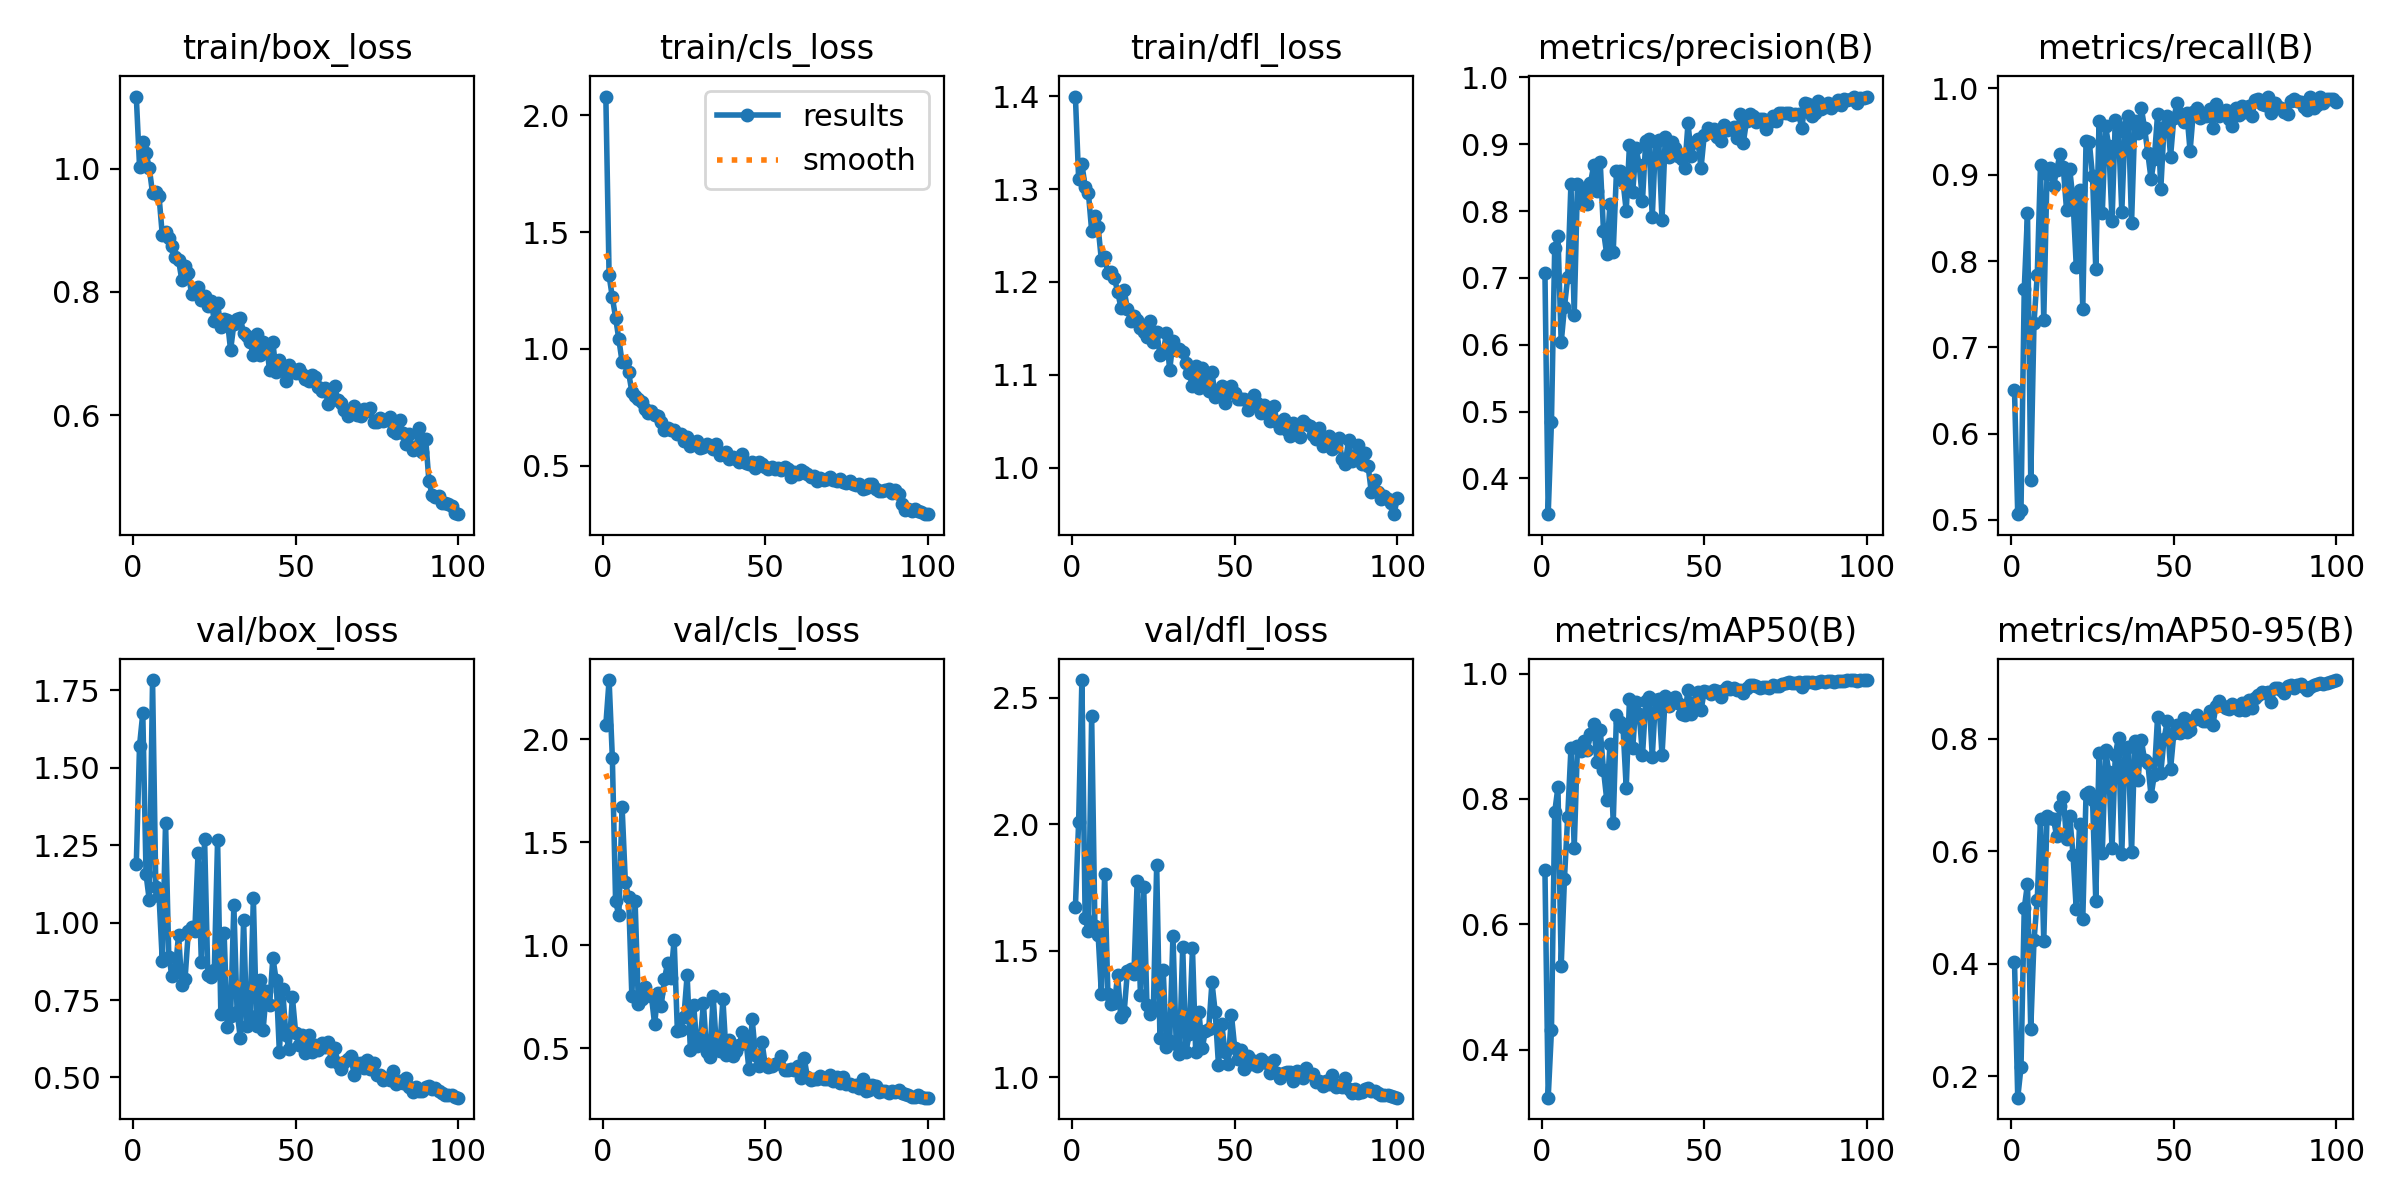

Values plotted in this chart, from the file beside it:
epoch, time, train/box_loss, train/cls_loss, train/dfl_loss, metrics/precision(B), metrics/recall(B), metrics/mAP50(B), metrics/mAP50-95(B), val/box_loss, val/cls_loss, val/dfl_loss, lr/pg0, lr/pg1, lr/pg2
1, 14.03, 1.117, 2.081, 1.4, 0.7077, 0.6504, 0.6864, 0.4037, 1.188, 2.07, 1.673, 0.0006533, 0.0006533, 0.0006533
2, 22.4, 1.003, 1.315, 1.311, 0.3465, 0.5067, 0.3234, 0.1619, 1.571, 2.287, 2.009, 0.001307, 0.001307, 0.001307
3, 30.97, 1.043, 1.221, 1.327, 0.4849, 0.5114, 0.4306, 0.2157, 1.676, 1.91, 2.569, 0.001947, 0.001947, 0.001947
4, 40.39, 1.025, 1.134, 1.303, 0.7446, 0.7672, 0.7786, 0.4983, 1.156, 1.213, 1.628, 0.001941, 0.001941, 0.001941
5, 48.39, 1.001, 1.041, 1.296, 0.7634, 0.8555, 0.8188, 0.5425, 1.072, 1.145, 1.578, 0.001921, 0.001921, 0.001921
6, 56.89, 0.9596, 0.9445, 1.255, 0.6035, 0.5462, 0.5337, 0.2833, 1.783, 1.671, 2.427, 0.001901, 0.001901, 0.001901
7, 65.31, 0.9613, 0.9436, 1.271, 0.656, 0.7285, 0.6729, 0.4413, 1.113, 1.307, 1.599, 0.001881, 0.001881, 0.001881
8, 74.14, 0.9546, 0.8994, 1.259, 0.7011, 0.7837, 0.7718, 0.5138, 1.085, 1.233, 1.561, 0.001861, 0.001861, 0.001861
9, 82.44, 0.892, 0.8167, 1.223, 0.8412, 0.9113, 0.8808, 0.6569, 0.8753, 0.7527, 1.328, 0.001842, 0.001842, 0.001842
10, 91.22, 0.8969, 0.7978, 1.227, 0.6447, 0.7317, 0.7221, 0.4405, 1.323, 1.213, 1.802, 0.001822, 0.001822, 0.001822
11, 99.1, 0.8869, 0.7869, 1.209, 0.8404, 0.9013, 0.8842, 0.6626, 0.8894, 0.7174, 1.328, 0.001802, 0.001802, 0.001802
12, 106.9, 0.8739, 0.7744, 1.211, 0.8123, 0.9077, 0.8761, 0.6585, 0.8262, 0.7408, 1.289, 0.001782, 0.001782, 0.001782
13, 115.7, 0.8566, 0.7433, 1.204, 0.8321, 0.8871, 0.8927, 0.6564, 0.8492, 0.7994, 1.292, 0.001762, 0.001762, 0.001762
14, 124.1, 0.8513, 0.7238, 1.19, 0.8099, 0.9053, 0.8773, 0.6261, 0.9595, 0.7581, 1.402, 0.001743, 0.001743, 0.001743
15, 131.8, 0.8192, 0.7331, 1.172, 0.8415, 0.9242, 0.9038, 0.6799, 0.7985, 0.7555, 1.238, 0.001723, 0.001723, 0.001723
16, 140.2, 0.8414, 0.718, 1.191, 0.869, 0.9084, 0.9195, 0.6963, 0.8187, 0.6171, 1.258, 0.001703, 0.001703, 0.001703
17, 148, 0.8303, 0.7112, 1.171, 0.8301, 0.8595, 0.8593, 0.6221, 0.9717, 0.7693, 1.419, 0.001683, 0.001683, 0.001683
18, 156.2, 0.7964, 0.6867, 1.158, 0.8737, 0.9061, 0.9098, 0.6618, 0.9842, 0.703, 1.427, 0.001663, 0.001663, 0.001663
19, 165.2, 0.8039, 0.652, 1.163, 0.7704, 0.8706, 0.8464, 0.5934, 0.9734, 0.8339, 1.41, 0.001644, 0.001644, 0.001644
20, 173.3, 0.8074, 0.6606, 1.159, 0.7353, 0.7932, 0.799, 0.4964, 1.226, 0.9148, 1.776, 0.001624, 0.001624, 0.001624
21, 181, 0.7874, 0.654, 1.15, 0.8114, 0.8827, 0.8869, 0.6486, 0.8741, 0.8408, 1.326, 0.001604, 0.001604, 0.001604
22, 189.1, 0.7927, 0.6528, 1.146, 0.7396, 0.7441, 0.7623, 0.4786, 1.271, 1.028, 1.753, 0.001584, 0.001584, 0.001584
23, 197.3, 0.7773, 0.6374, 1.14, 0.8598, 0.9387, 0.934, 0.7008, 0.8304, 0.5843, 1.284, 0.001564, 0.001564, 0.001564
24, 205.9, 0.7858, 0.6368, 1.158, 0.8597, 0.9382, 0.9231, 0.7047, 0.8234, 0.5889, 1.251, 0.001545, 0.001545, 0.001545
25, 215.9, 0.7524, 0.6043, 1.136, 0.8449, 0.8983, 0.9153, 0.6916, 0.8481, 0.6521, 1.279, 0.001525, 0.001525, 0.001525
26, 223.8, 0.7814, 0.6236, 1.146, 0.8003, 0.7906, 0.8173, 0.5115, 1.266, 0.8551, 1.839, 0.001505, 0.001505, 0.001505
27, 231.7, 0.7423, 0.5859, 1.122, 0.8997, 0.9624, 0.9598, 0.7738, 0.7062, 0.492, 1.157, 0.001485, 0.001485, 0.001485
28, 239.8, 0.7559, 0.5984, 1.124, 0.8282, 0.8558, 0.8813, 0.5973, 0.9672, 0.7113, 1.425, 0.001465, 0.001465, 0.001465
29, 247.3, 0.7538, 0.6041, 1.145, 0.8951, 0.9564, 0.9546, 0.7794, 0.664, 0.5113, 1.121, 0.001446, 0.001446, 0.001446
30, 256.3, 0.7054, 0.5748, 1.105, 0.8687, 0.9329, 0.9354, 0.7413, 0.6971, 0.5264, 1.142, 0.001426, 0.001426, 0.001426
31, 265, 0.7473, 0.5796, 1.136, 0.8158, 0.8462, 0.8693, 0.6049, 1.056, 0.7194, 1.559, 0.001406, 0.001406, 0.001406
32, 273.3, 0.7565, 0.5914, 1.127, 0.9054, 0.9629, 0.9563, 0.7717, 0.711, 0.4833, 1.133, 0.001386, 0.001386, 0.001386
33, 282, 0.7567, 0.5839, 1.127, 0.9073, 0.9511, 0.9628, 0.802, 0.6266, 0.4602, 1.091, 0.001366, 0.001366, 0.001366
34, 289.7, 0.7339, 0.5711, 1.124, 0.7908, 0.8571, 0.8673, 0.5956, 1.008, 0.7543, 1.515, 0.001347, 0.001347, 0.001347
35, 297.5, 0.7278, 0.594, 1.113, 0.9028, 0.955, 0.9583, 0.7811, 0.6649, 0.5075, 1.1, 0.001327, 0.001327, 0.001327
36, 306.5, 0.7183, 0.5443, 1.102, 0.9057, 0.9676, 0.9594, 0.7849, 0.6973, 0.4856, 1.169, 0.001307, 0.001307, 0.001307
37, 314.7, 0.6967, 0.55, 1.088, 0.7863, 0.8445, 0.8694, 0.5977, 1.079, 0.7386, 1.509, 0.001287, 0.001287, 0.001287
38, 322.4, 0.7319, 0.5575, 1.11, 0.9104, 0.9618, 0.9649, 0.7955, 0.6648, 0.466, 1.099, 0.001267, 0.001267, 0.001267
39, 330.9, 0.6981, 0.5283, 1.086, 0.8814, 0.9479, 0.9481, 0.7267, 0.8162, 0.5423, 1.257, 0.001248, 0.001248, 0.001248
40, 339.2, 0.7181, 0.5372, 1.108, 0.9036, 0.9771, 0.9568, 0.7973, 0.6537, 0.4634, 1.114, 0.001228, 0.001228, 0.001228
41, 347, 0.715, 0.5268, 1.096, 0.8942, 0.9542, 0.9622, 0.7625, 0.7775, 0.4871, 1.184, 0.001208, 0.001208, 0.001208
42, 354.8, 0.6724, 0.5146, 1.083, 0.8819, 0.9249, 0.9527, 0.7564, 0.7339, 0.5142, 1.191, 0.001188, 0.001188, 0.001188
43, 362.8, 0.7185, 0.5487, 1.103, 0.8785, 0.895, 0.9356, 0.6981, 0.8869, 0.5787, 1.375, 0.001168, 0.001168, 0.001168
44, 370.8, 0.6692, 0.5111, 1.076, 0.8652, 0.9187, 0.9344, 0.7355, 0.8155, 0.5529, 1.257, 0.001149, 0.001149, 0.001149
45, 378.6, 0.689, 0.5074, 1.082, 0.9315, 0.97, 0.9736, 0.8386, 0.5824, 0.3985, 1.049, 0.001129, 0.001129, 0.001129
46, 386.6, 0.6781, 0.5163, 1.088, 0.8832, 0.884, 0.9352, 0.7395, 0.7858, 0.6413, 1.212, 0.001109, 0.001109, 0.001109
47, 394.7, 0.6557, 0.4884, 1.069, 0.903, 0.9556, 0.9551, 0.8001, 0.6384, 0.4694, 1.1, 0.001089, 0.001089, 0.001089
48, 402.9, 0.6808, 0.5143, 1.081, 0.9073, 0.9676, 0.9702, 0.8316, 0.5913, 0.4121, 1.053, 0.001069, 0.001069, 0.001069
49, 410.9, 0.6754, 0.5076, 1.088, 0.8646, 0.9211, 0.9415, 0.7461, 0.76, 0.5313, 1.245, 0.00105, 0.00105, 0.00105
50, 419.6, 0.6689, 0.4935, 1.08, 0.9141, 0.9659, 0.9719, 0.8093, 0.6452, 0.4223, 1.116, 0.00103, 0.00103, 0.00103
51, 427.7, 0.6754, 0.4858, 1.074, 0.9245, 0.9826, 0.9704, 0.8236, 0.6048, 0.4071, 1.071, 0.00101, 0.00101, 0.00101
52, 435.5, 0.6669, 0.4934, 1.074, 0.9189, 0.97, 0.9677, 0.8103, 0.6378, 0.4126, 1.108, 0.0009902, 0.0009902, 0.0009902
53, 444.5, 0.6585, 0.4848, 1.074, 0.9227, 0.9615, 0.9731, 0.8364, 0.5796, 0.422, 1.033, 0.0009704, 0.0009704, 0.0009704
54, 452.1, 0.6551, 0.4907, 1.062, 0.9108, 0.9716, 0.9726, 0.8115, 0.6365, 0.4275, 1.085, 0.0009506, 0.0009506, 0.0009506
55, 460, 0.6657, 0.482, 1.066, 0.9049, 0.9274, 0.9623, 0.8161, 0.5829, 0.4609, 1.051, 0.0009308, 0.0009308, 0.0009308
56, 467.9, 0.6619, 0.4932, 1.078, 0.9284, 0.9729, 0.9738, 0.8328, 0.605, 0.3925, 1.062, 0.000911, 0.000911, 0.000911
57, 475.4, 0.6452, 0.4859, 1.07, 0.9211, 0.9769, 0.9792, 0.8417, 0.5901, 0.397, 1.046, 0.0008912, 0.0008912, 0.0008912
58, 483.7, 0.6385, 0.4526, 1.059, 0.9231, 0.9661, 0.9757, 0.8352, 0.6127, 0.3977, 1.071, 0.0008714, 0.0008714, 0.0008714
59, 491.4, 0.6432, 0.4749, 1.068, 0.9254, 0.9692, 0.9768, 0.8305, 0.5985, 0.3939, 1.06, 0.0008516, 0.0008516, 0.0008516
60, 499.8, 0.6181, 0.4659, 1.06, 0.9096, 0.9684, 0.9743, 0.8307, 0.6143, 0.4127, 1.054, 0.0008318, 0.0008318, 0.0008318
... 40 more rows
